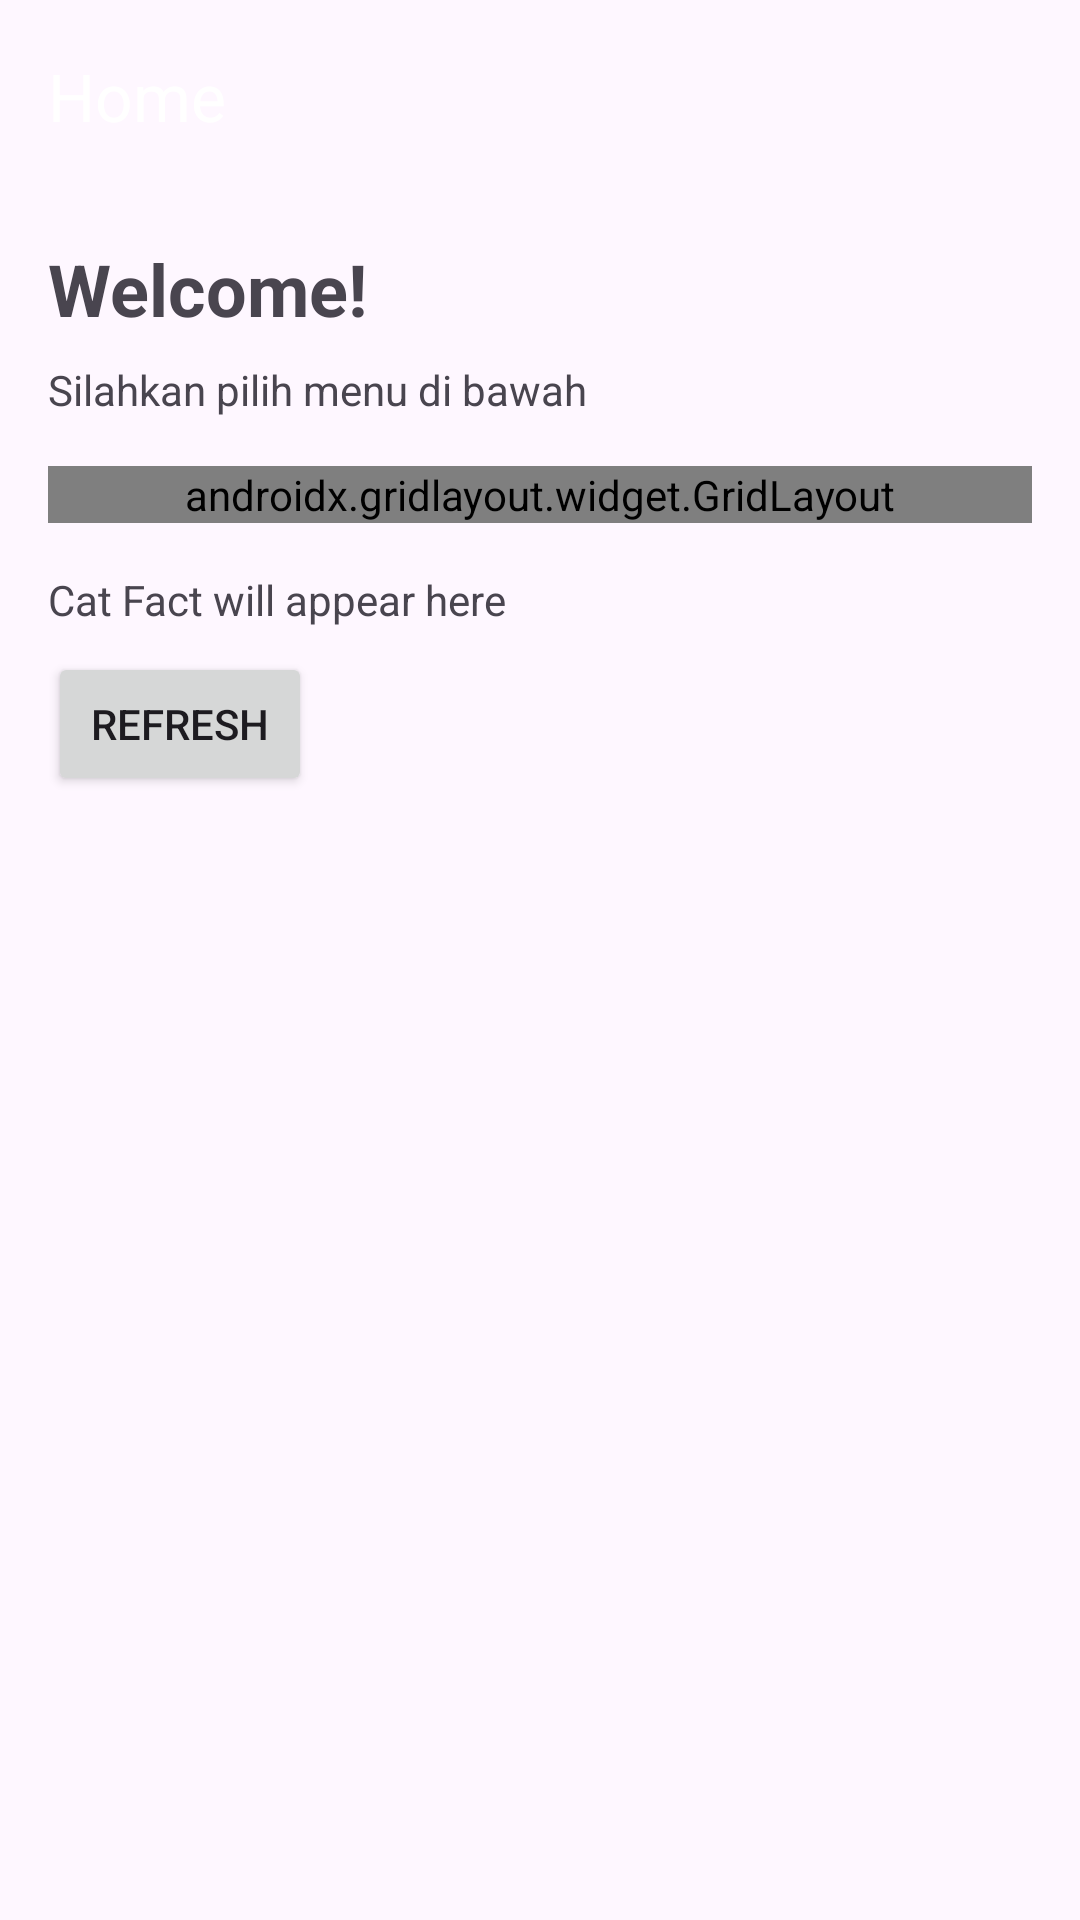

Produce the Android XML layout that renders to this screen, including the resource entries it uses.
<!-- AndroidManifest.xml: application theme Theme.Amba -->
<!-- res/layout/fragment_home.xml -->
<?xml version="1.0" encoding="utf-8"?>
<androidx.coordinatorlayout.widget.CoordinatorLayout xmlns:android="http://schemas.android.com/apk/res/android"
    xmlns:app="http://schemas.android.com/apk/res-auto"
    xmlns:tools="http://schemas.android.com/tools"
    android:layout_width="match_parent"
    android:layout_height="match_parent"
    tools:context=".Home.HomeFragment">

    <com.google.android.material.appbar.AppBarLayout
        android:id="@+id/appBarLayout"
        android:layout_width="match_parent"
        android:layout_height="wrap_content"
        android:theme="@style/ThemeOverlay.AppCompat.Dark.ActionBar">

        <androidx.appcompat.widget.Toolbar
            android:id="@+id/toolbar"
            android:layout_width="match_parent"
            android:layout_height="?attr/actionBarSize"
            app:title="Home"
            app:titleTextColor="@android:color/white" />

    </com.google.android.material.appbar.AppBarLayout>

    <androidx.core.widget.NestedScrollView
        android:layout_width="match_parent"
        android:layout_height="match_parent"
        android:fillViewport="true"
        app:layout_behavior="@string/appbar_scrolling_view_behavior">

        <androidx.constraintlayout.widget.ConstraintLayout
            android:layout_width="match_parent"
            android:layout_height="wrap_content"
            android:padding="16dp">

            <TextView
                android:id="@+id/textView1"
                android:layout_width="wrap_content"
                android:layout_height="wrap_content"
                android:text="Welcome!"
                android:textSize="24sp"
                android:textStyle="bold"
                app:layout_constraintTop_toTopOf="parent"
                app:layout_constraintStart_toStartOf="parent"/>

            <TextView
                android:id="@+id/textView2"
                android:layout_width="wrap_content"
                android:layout_height="wrap_content"
                android:layout_marginTop="8dp"
                android:text="Silahkan pilih menu di bawah"
                app:layout_constraintTop_toBottomOf="@id/textView1"
                app:layout_constraintStart_toStartOf="parent" />

            <androidx.gridlayout.widget.GridLayout
                android:id="@+id/grid_button"
                android:layout_width="match_parent"
                android:layout_height="wrap_content"
                android:layout_marginTop="16dp"
                app:columnCount="2"
                app:layout_constraintTop_toBottomOf="@id/textView2"
                app:layout_constraintStart_toStartOf="parent"
                app:layout_constraintEnd_toEndOf="parent">

                <Button
                    android:id="@+id/btnToSecond"
                    android:layout_width="wrap_content"
                    android:layout_height="wrap_content"
                    app:layout_columnWeight="1"
                    android:text="P2" />

                <Button
                    android:id="@+id/btnToThird"
                    android:layout_width="wrap_content"
                    android:layout_height="wrap_content"
                    app:layout_columnWeight="1"
                    android:text="P3" />

                <Button
                    android:id="@+id/btnToFourth"
                    android:layout_width="wrap_content"
                    android:layout_height="wrap_content"
                    app:layout_columnWeight="1"
                    android:text="P4" />

                <Button
                    android:id="@+id/btnToFifth"
                    android:layout_width="wrap_content"
                    android:layout_height="wrap_content"
                    app:layout_columnWeight="1"
                    android:text="P5" />

                <Button
                    android:id="@+id/btnToSixth"
                    android:layout_width="wrap_content"
                    android:layout_height="wrap_content"
                    app:layout_columnWeight="1"
                    android:text="P6" />

                <Button
                    android:id="@+id/btnToNinth"
                    android:layout_width="wrap_content"
                    android:layout_height="wrap_content"
                    app:layout_columnWeight="1"
                    android:text="P9" />

                <Button
                    android:id="@+id/btnTo13"
                    android:layout_width="wrap_content"
                    android:layout_height="wrap_content"
                    app:layout_columnWeight="1"
                    android:text="P13" />

                <Button
                    android:id="@+id/btnLogout"
                    android:layout_width="wrap_content"
                    android:layout_height="wrap_content"
                    app:layout_columnWeight="1"
                    android:backgroundTint="#F44336"
                    android:text="Logout" />

            </androidx.gridlayout.widget.GridLayout>

            <TextView
                android:id="@+id/tvCatFact"
                android:layout_width="0dp"
                android:layout_height="wrap_content"
                android:layout_marginTop="16dp"
                android:text="Cat Fact will appear here"
                app:layout_constraintTop_toBottomOf="@id/grid_button"
                app:layout_constraintStart_toStartOf="parent"
                app:layout_constraintEnd_toEndOf="parent" />

            <Button
                android:id="@+id/btnRefresh"
                android:layout_width="wrap_content"
                android:layout_height="wrap_content"
                android:layout_marginTop="8dp"
                android:text="Refresh"
                app:layout_constraintTop_toBottomOf="@id/tvCatFact"
                app:layout_constraintStart_toStartOf="parent" />

            
            <androidx.recyclerview.widget.RecyclerView
                android:id="@+id/rvGallery"
                android:layout_width="match_parent"
                android:layout_height="wrap_content"
                android:layout_marginTop="16dp"
                android:nestedScrollingEnabled="false"
                app:layout_constraintBottom_toBottomOf="parent"
                app:layout_constraintEnd_toEndOf="parent"
                app:layout_constraintHorizontal_bias="0.0"
                app:layout_constraintStart_toStartOf="parent"
                app:layout_constraintTop_toBottomOf="@+id/btnRefresh"
                app:layout_constraintVertical_bias="0.075" />

        </androidx.constraintlayout.widget.ConstraintLayout>

    </androidx.core.widget.NestedScrollView>

</androidx.coordinatorlayout.widget.CoordinatorLayout>
<!-- resources referenced by this layout -->
<resources>
  <style name="Theme.Amba" parent="Base.Theme.Amba" />
  <style name="Base.Theme.Amba" parent="Theme.Material3.DayNight.NoActionBar">
          
          
      </style>
</resources>
